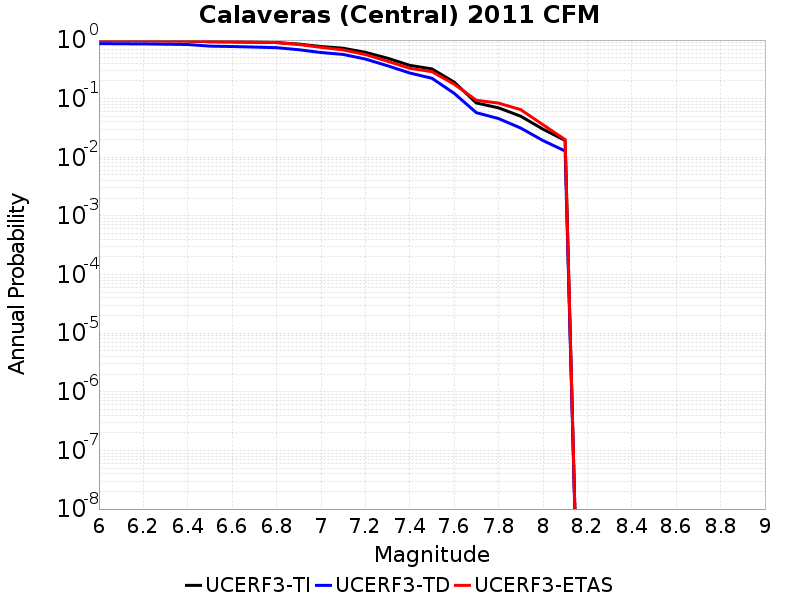

The table this chart was drawn from, first rows:
Magnitude, UCERF3-TI Prob, UCERF3-TD Prob, UCERF3-ETAS Prob
6.0, 0.9801, 0.8714, 0.981
6.1, 0.9774, 0.8644, 0.977
6.2, 0.976, 0.8611, 0.976
6.3, 0.9707, 0.8492, 0.968
6.4, 0.9663, 0.8397, 0.965
6.5, 0.9354, 0.7877, 0.938
6.6, 0.9294, 0.776, 0.93
6.7, 0.9196, 0.7587, 0.92
6.8, 0.9067, 0.7413, 0.906
6.9, 0.8532, 0.6841, 0.841
7.0, 0.7767, 0.6128, 0.751
7.1, 0.7255, 0.5687, 0.679
7.2, 0.6179, 0.475, 0.567
7.3, 0.4905, 0.3645, 0.435
7.4, 0.3706, 0.2743, 0.33
7.5, 0.3218, 0.2231, 0.289
7.6, 0.1919, 0.1236, 0.177
7.7, 0.08454, 0.05774, 0.094
7.8, 0.06977, 0.0458, 0.084
7.9, 0.05019, 0.03153, 0.065
8.0, 0.03023, 0.01934, 0.036
8.1, 0.01941, 0.01281, 0.02
